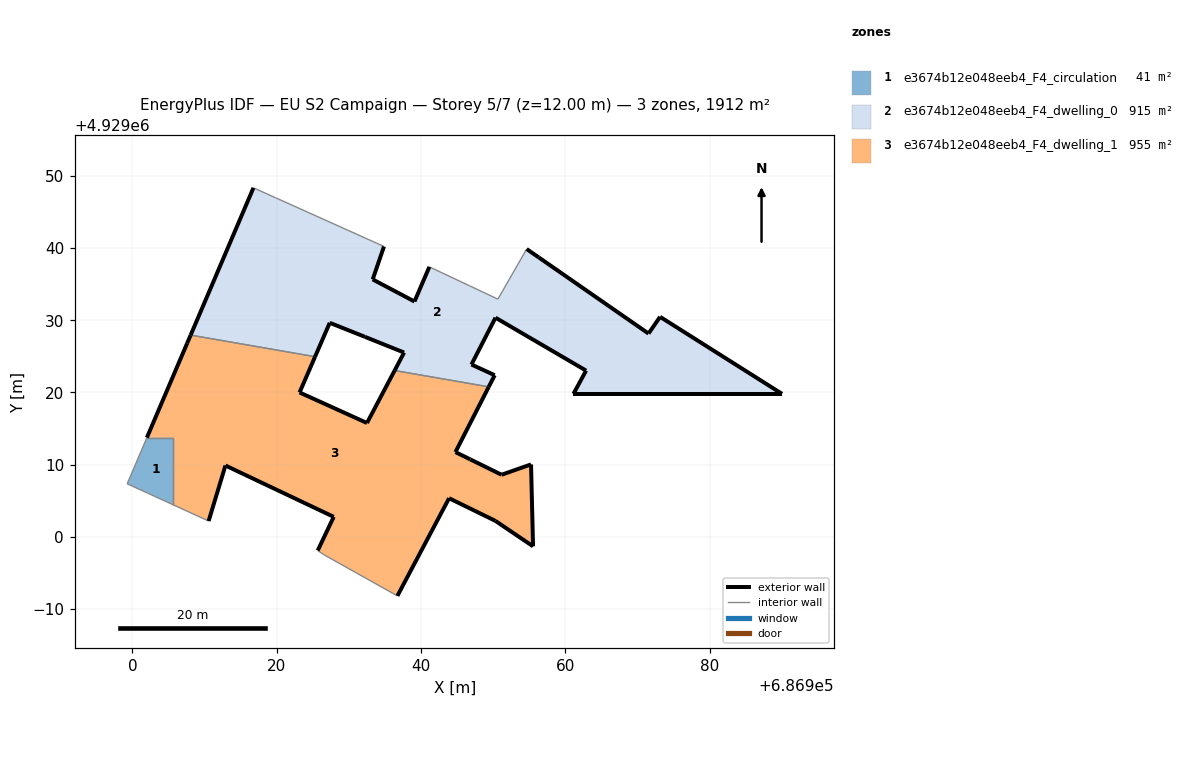
=== STOREY PLAN SPEC (per zone: floor XY polygon, exterior-wall plan segments, windows/doors) ===
zone 1: e3674b12e048eeb4_F4_circulation  (41.4 m²)
  floor: (686905.68, 4929004.43) (686905.68, 4929013.74) (686902.02, 4929013.74) (686899.29, 4929007.35) (686902.27, 4929005.99)
  interior walls: 5
zone 2: e3674b12e048eeb4_F4_dwelling_0  (915.1 m²)
  floor: (686990.01, 4929019.80) (686973.11, 4929030.48) (686971.51, 4929028.16) (686956.29, 4929038.72) (686954.63, 4929039.87) (686951.23, 4929033.95) (686950.64, 4929032.93) (686948.44, 4929033.97) (686946.71, 4929034.78) (686942.98, 4929036.54) (686941.15, 4929037.40) (686939.09, 4929032.60) (686933.30, 4929035.66) (686934.86, 4929040.22) (686933.85, 4929040.68) (686919.83, 4929046.98) (686916.78, 4929048.35) (686908.08, 4929027.95) (686925.32, 4929024.96) (686927.35, 4929029.65) (686932.24, 4929027.70) (686937.65, 4929025.53) (686936.34, 4929023.04) (686949.38, 4929020.78) (686950.20, 4929022.39) (686946.98, 4929023.87) (686950.31, 4929030.36) (686962.86, 4929023.03) (686961.11, 4929019.80)
  exterior wall: (686973.11, 4929030.48) – (686990.01, 4929019.80)  [20.0 m]
  exterior wall: (686990.01, 4929019.80) – (686961.11, 4929019.80)  [28.9 m]
  exterior wall: (686961.11, 4929019.80) – (686962.86, 4929023.03)  [3.7 m]
  exterior wall: (686962.86, 4929023.03) – (686950.31, 4929030.36)  [14.5 m]
  exterior wall: (686950.31, 4929030.36) – (686946.98, 4929023.87)  [7.3 m]
  exterior wall: (686946.98, 4929023.87) – (686950.20, 4929022.39)  [3.5 m]
  exterior wall: (686950.20, 4929022.39) – (686949.38, 4929020.78)  [1.8 m]
  exterior wall: (686936.34, 4929023.04) – (686937.65, 4929025.53)  [2.8 m]
  exterior wall: (686937.65, 4929025.53) – (686932.24, 4929027.70)  [5.8 m]
  exterior wall: (686932.24, 4929027.70) – (686927.35, 4929029.65)  [5.3 m]
  exterior wall: (686927.35, 4929029.65) – (686925.32, 4929024.96)  [5.1 m]
  exterior wall: (686908.08, 4929027.95) – (686916.78, 4929048.35)  [22.2 m]
  exterior wall: (686934.86, 4929040.22) – (686933.30, 4929035.66)  [4.8 m]
  exterior wall: (686933.30, 4929035.66) – (686939.09, 4929032.60)  [6.5 m]
  exterior wall: (686939.09, 4929032.60) – (686941.15, 4929037.40)  [5.2 m]
  exterior wall: (686954.63, 4929039.87) – (686956.29, 4929038.72)  [2.0 m]
  exterior wall: (686956.29, 4929038.72) – (686971.51, 4929028.16)  [18.5 m]
  exterior wall: (686971.51, 4929028.16) – (686973.11, 4929030.48)  [2.8 m]
  interior walls: 11
zone 3: e3674b12e048eeb4_F4_dwelling_1  (955.4 m²)
  floor: (686955.51, 4928998.68) (686955.23, 4929010.03) (686951.15, 4929008.60) (686946.82, 4929010.73) (686944.76, 4929011.74) (686949.38, 4929020.78) (686936.34, 4929023.04) (686932.51, 4929015.77) (686923.17, 4929020.00) (686925.32, 4929024.96) (686908.08, 4929027.95) (686907.59, 4929026.80) (686902.02, 4929013.74) (686905.68, 4929013.74) (686905.68, 4929004.43) (686910.57, 4929002.19) (686912.90, 4929009.88) (686927.90, 4929002.77) (686925.69, 4928998.11) (686926.53, 4928997.53) (686936.72, 4928991.82) (686943.88, 4929005.35) (686950.30, 4929002.21)
  exterior wall: (686902.02, 4929013.74) – (686907.59, 4929026.80)  [14.2 m]
  exterior wall: (686907.59, 4929026.80) – (686908.08, 4929027.95)  [1.2 m]
  exterior wall: (686925.32, 4929024.96) – (686923.17, 4929020.00)  [5.4 m]
  exterior wall: (686923.17, 4929020.00) – (686932.51, 4929015.77)  [10.3 m]
  exterior wall: (686932.51, 4929015.77) – (686936.34, 4929023.04)  [8.2 m]
  exterior wall: (686949.38, 4929020.78) – (686944.76, 4929011.74)  [10.2 m]
  exterior wall: (686944.76, 4929011.74) – (686946.82, 4929010.73)  [2.3 m]
  exterior wall: (686946.82, 4929010.73) – (686951.15, 4929008.60)  [4.8 m]
  exterior wall: (686951.15, 4929008.60) – (686955.23, 4929010.03)  [4.3 m]
  exterior wall: (686955.23, 4929010.03) – (686955.51, 4928998.68)  [11.4 m]
  exterior wall: (686955.51, 4928998.68) – (686950.30, 4929002.21)  [6.3 m]
  exterior wall: (686950.30, 4929002.21) – (686943.88, 4929005.35)  [7.1 m]
  exterior wall: (686943.88, 4929005.35) – (686936.72, 4928991.82)  [15.3 m]
  exterior wall: (686925.69, 4928998.11) – (686927.90, 4929002.77)  [5.2 m]
  exterior wall: (686927.90, 4929002.77) – (686912.90, 4929009.88)  [16.6 m]
  exterior wall: (686912.90, 4929009.88) – (686910.57, 4929002.19)  [8.0 m]
  interior walls: 7

=== DERIVED (storey summary) ===
Building: EU S2 Campaign
Storey: 5 of 7  (floor level z = 12.00 m)
Storey gross floor area: 1911.9 m²
Zones on this storey: 3
  - e3674b12e048eeb4_F4_circulation: floor 41.4 m²
  - e3674b12e048eeb4_F4_dwelling_0: floor 915.1 m²; exterior wall 160.9 m (482.7 m²); WWR 0.0%
  - e3674b12e048eeb4_F4_dwelling_1: floor 955.4 m²; exterior wall 130.8 m (392.4 m²); WWR 0.0%
Zone adjacency (shared interzone walls):
  - e3674b12e048eeb4_F4_circulation ↔ e3674b12e048eeb4_F4_dwelling_1
  - e3674b12e048eeb4_F4_dwelling_0 ↔ e3674b12e048eeb4_F4_dwelling_1